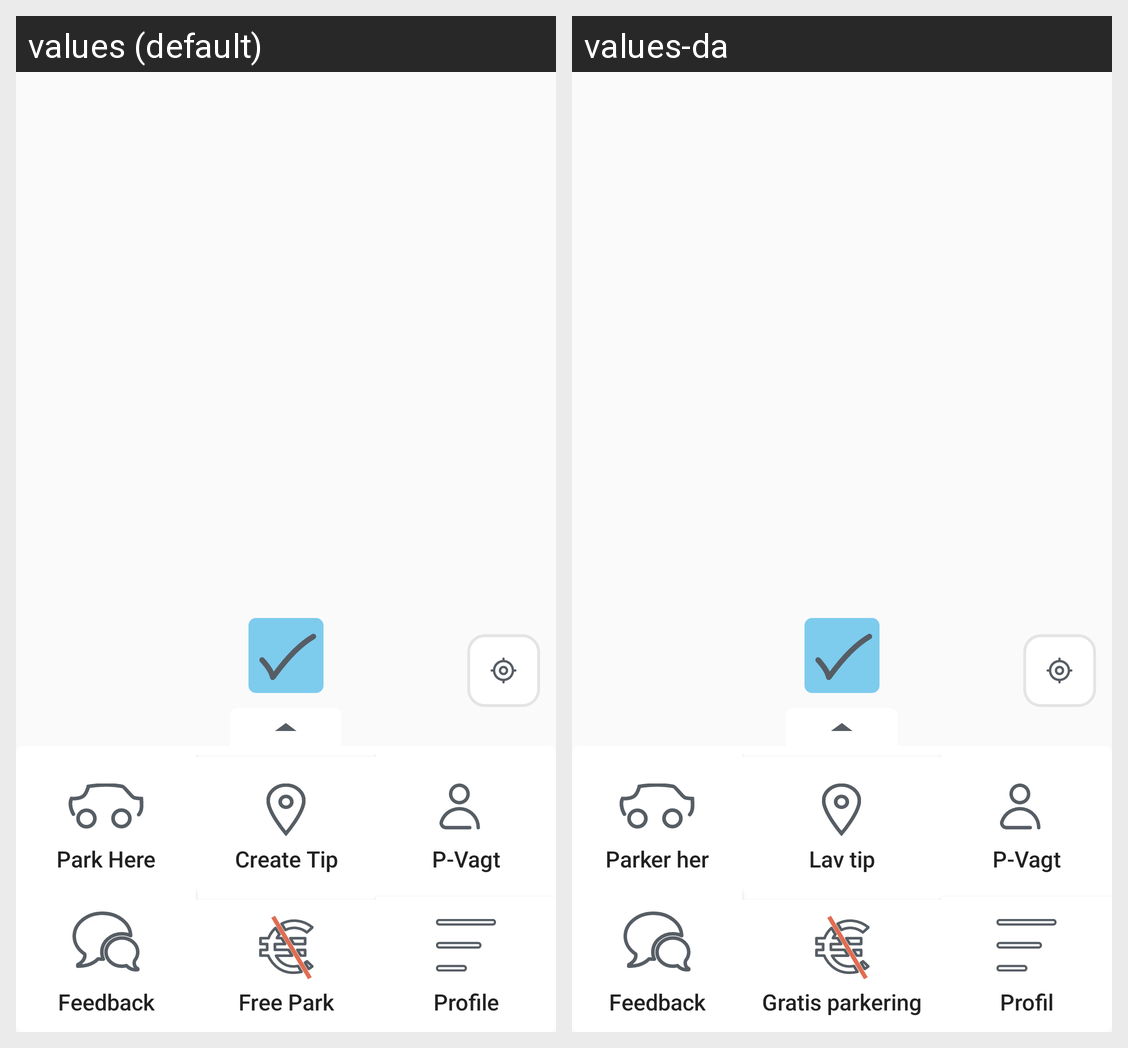

Translations of the strings shown on this Android screen, per locale in the grid:
Android screen res/layout/activity_mainmenu.xml rendered under 2 locales, left to right: values (default), values-da. Device: Nexus 5 (rendered at 1080×1920; each locale shown at half size, 540×960, under a caption strip naming it); theme AppTheme.
Strings drawn on this screen, with the default value and each locale's value (text and hints the layout hard-codes, and strings that could not be matched under every locale, appear in the picture but are not listed):

menu_txt_parkAlarm
  values: Park Here
  values-da: Parker her

menu_txt_createTip
  values: Create Tip
  values-da: Lav tip

menu_txt_pVagt
  values: P-Vagt
  values-da: P-Vagt

menu_txt_feedback
  values: Feedback
  values-da: Feedback

menu_txt_freePark
  values: Free Park
  values-da: Gratis parkering

menu_txt_profile
  values: Profile
  values-da: Profil
